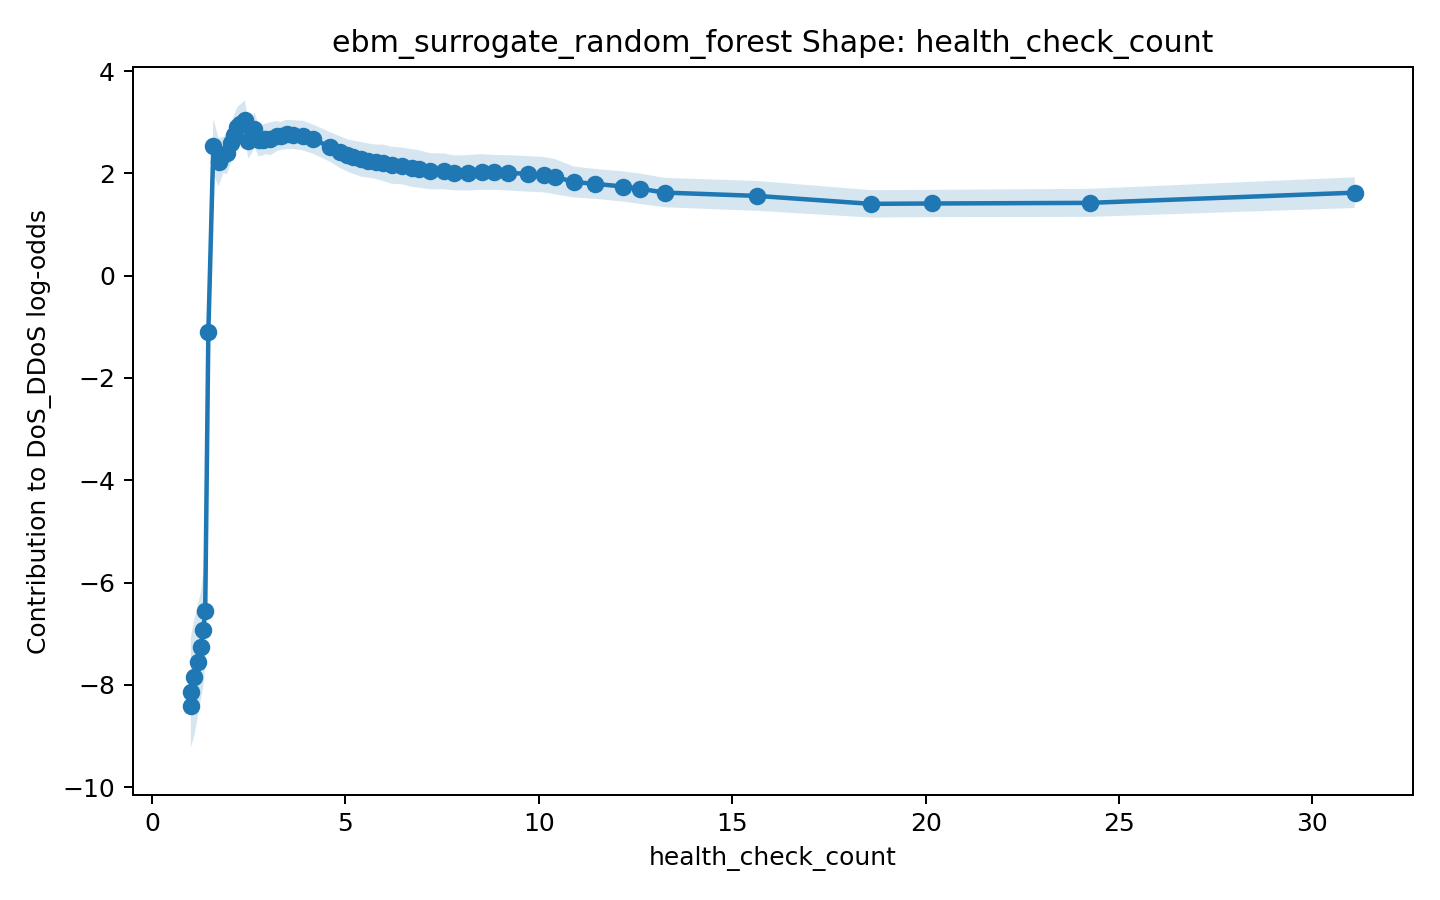

The data file committed next to this chart (first rows):
x, score, lower_bound, upper_bound
1.0, -8.409, -9.503, -7.316
1.002, -8.146, -9.22, -7.071
1.092, -7.851, -8.994, -6.707
1.175, -7.558, -8.66, -6.456
1.254, -7.268, -8.325, -6.211
1.323, -6.928, -8.049, -5.808
1.372, -6.557, -7.669, -5.445
1.454, -1.101, -1.508, -0.6932
1.582, 2.532, 1.996, 3.069
1.72, 2.219, 1.748, 2.69
1.841, 2.356, 2, 2.712
1.944, 2.399, 1.99, 2.808
2.045, 2.601, 2.227, 2.976
2.116, 2.758, 2.382, 3.133
2.198, 2.899, 2.51, 3.288
2.279, 2.957, 2.565, 3.348
2.401, 3.041, 2.653, 3.429
2.489, 2.638, 2.288, 2.989
2.583, 2.746, 2.398, 3.093
2.644, 2.859, 2.522, 3.196
2.753, 2.646, 2.333, 2.958
2.86, 2.65, 2.347, 2.953
2.93, 2.676, 2.379, 2.972
3.059, 2.677, 2.355, 2.998
3.218, 2.727, 2.429, 3.025
3.325, 2.733, 2.461, 3.006
3.478, 2.761, 2.473, 3.049
3.631, 2.758, 2.477, 3.039
3.898, 2.739, 2.449, 3.029
4.171, 2.667, 2.382, 2.952
4.603, 2.515, 2.226, 2.805
4.854, 2.418, 2.108, 2.727
5.035, 2.355, 2.04, 2.67
5.199, 2.316, 1.991, 2.642
5.409, 2.274, 1.936, 2.612
5.594, 2.25, 1.916, 2.583
5.777, 2.228, 1.891, 2.565
5.974, 2.206, 1.849, 2.563
6.197, 2.159, 1.797, 2.521
6.451, 2.147, 1.788, 2.506
6.729, 2.103, 1.734, 2.472
6.903, 2.086, 1.719, 2.454
7.192, 2.042, 1.69, 2.394
7.545, 2.04, 1.689, 2.391
7.804, 2.01, 1.669, 2.351
8.156, 2.012, 1.664, 2.359
8.526, 2.027, 1.678, 2.376
8.847, 2.02, 1.679, 2.36
9.196, 2.011, 1.666, 2.357
9.728, 1.99, 1.642, 2.338
10.12, 1.975, 1.63, 2.32
10.41, 1.936, 1.591, 2.281
10.91, 1.832, 1.529, 2.134
11.45, 1.795, 1.504, 2.087
12.18, 1.743, 1.448, 2.039
12.61, 1.7, 1.403, 1.997
13.26, 1.624, 1.337, 1.912
15.64, 1.56, 1.267, 1.852
18.59, 1.404, 1.136, 1.673
20.17, 1.412, 1.145, 1.678
... 2 more rows
